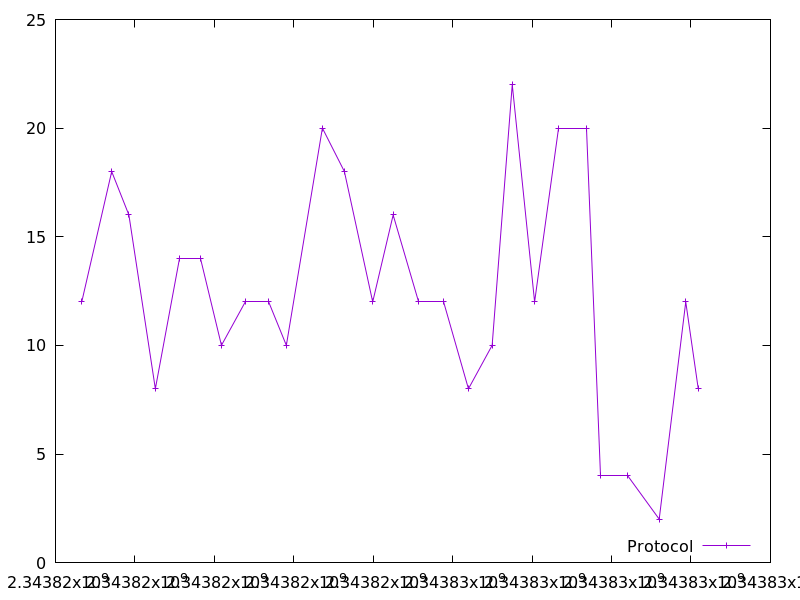

Data behind this chart, as committed beside it:
2343816661.212724, 12.0
2343817415, 18.0
2343817848, 16.0
2343818514, 8.0
2343819118, 14.0
2343819650, 14.0
2343820177, 10.0
2343820783, 12.0
2343821374, 12.0
2343821812, 10.0
2343822720, 20.0
2343823274, 18.0
2343823986, 12.0
2343824501, 16.0
2343825142, 12.0
2343825760, 12.0
2343826397, 8.0
2343826993, 10.0
2343827499, 22.0
2343828062, 12.0
2343828659, 20.0
2343829367, 20.0
2343829716, 4.0
2343830400, 4.0
2343831199, 2.0
2343831868, 12.0
2343832183, 8.0
